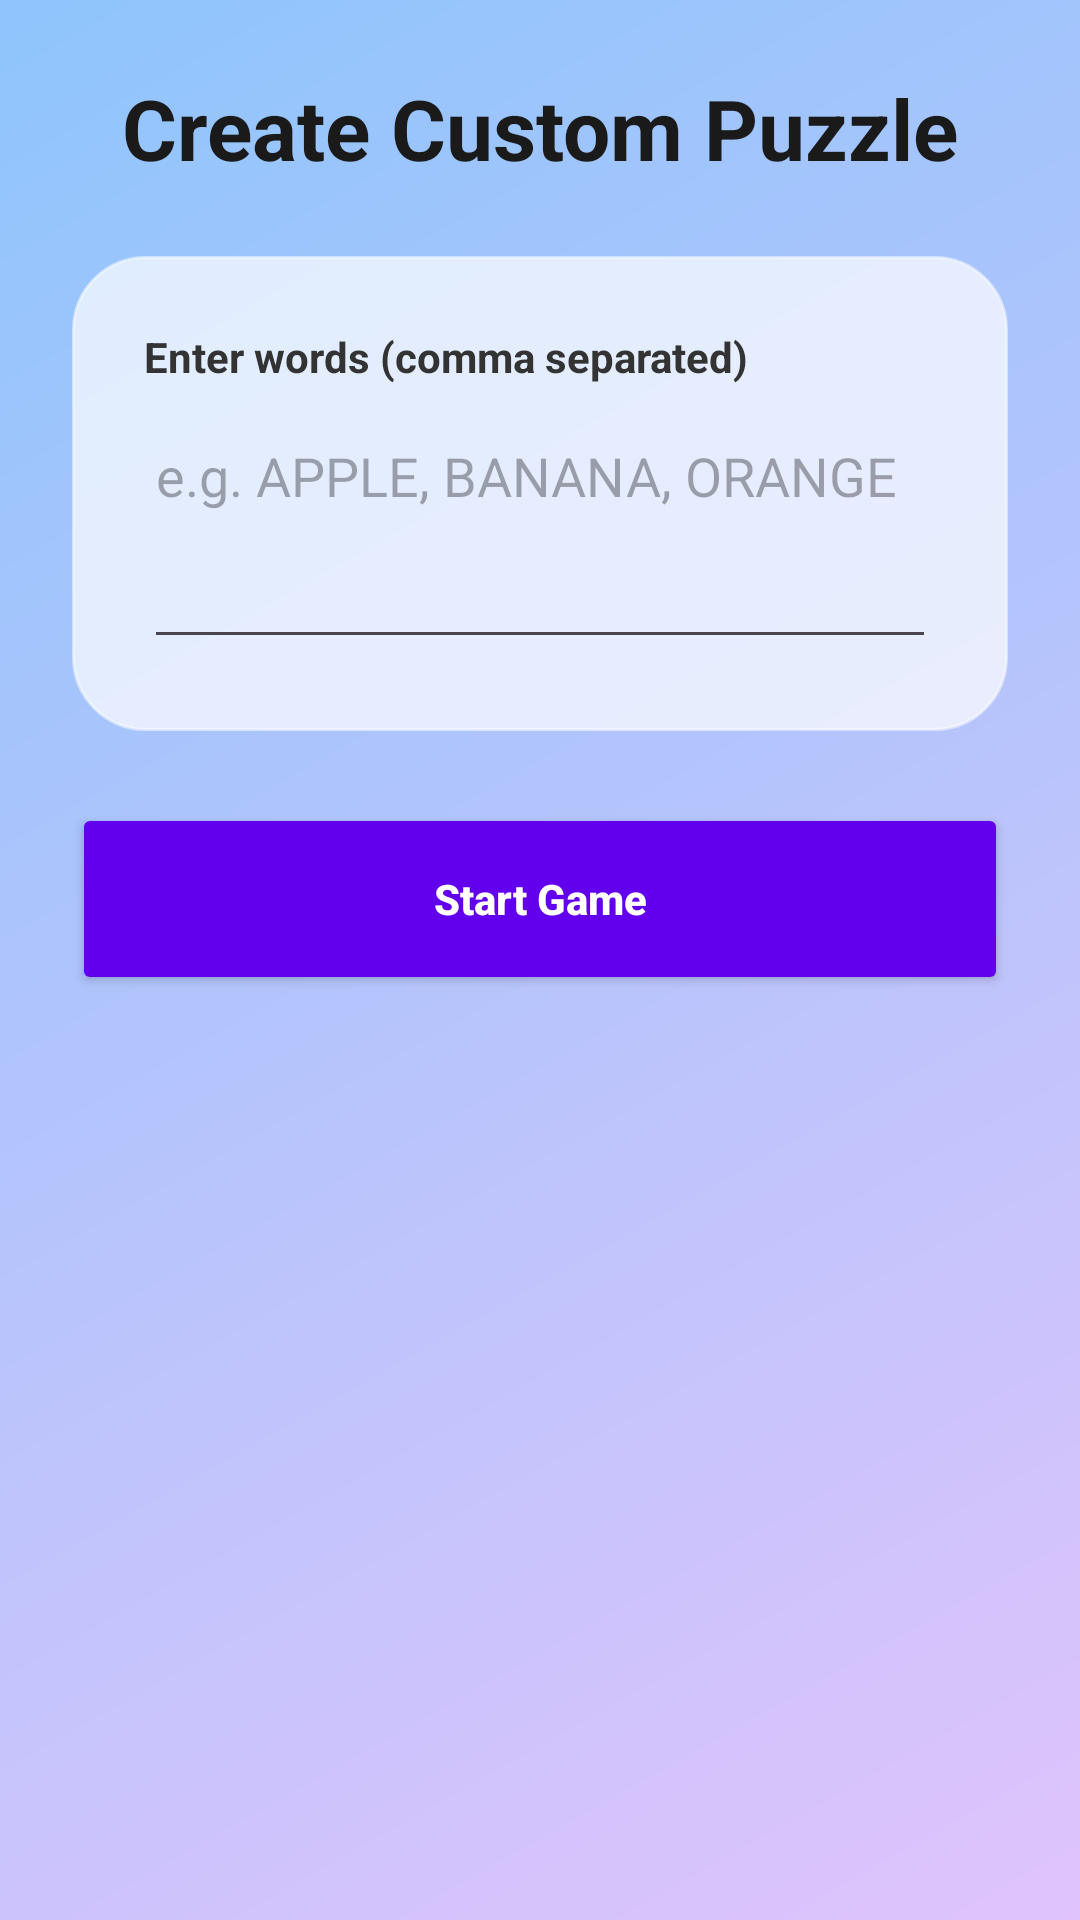

Write the Android layout XML for this screen, with the resource values it uses.
<!-- AndroidManifest.xml: application theme Theme.LetterSoup -->
<!-- res/layout/activity_create.xml -->
<?xml version="1.0" encoding="utf-8"?>
<androidx.constraintlayout.widget.ConstraintLayout xmlns:android="http://schemas.android.com/apk/res/android"
    xmlns:app="http://schemas.android.com/apk/res-auto"
    android:layout_width="match_parent"
    android:layout_height="match_parent"
    android:background="@drawable/bg_gradient"
    android:padding="24dp">

    <TextView
        android:id="@+id/tvTitle"
        android:layout_width="wrap_content"
        android:layout_height="wrap_content"
        android:text="Create Custom Puzzle"
        android:textSize="28sp"
        android:textStyle="bold"
        android:textColor="#1A1A1A"
        app:layout_constraintTop_toTopOf="parent"
        app:layout_constraintStart_toStartOf="parent"
        app:layout_constraintEnd_toEndOf="parent" />

    <LinearLayout
        android:id="@+id/llForm"
        android:layout_width="match_parent"
        android:layout_height="wrap_content"
        android:layout_marginTop="24dp"
        android:background="@drawable/bg_glass"
        android:orientation="vertical"
        android:padding="24dp"
        app:layout_constraintTop_toBottomOf="@id/tvTitle">

        <TextView
            android:layout_width="wrap_content"
            android:layout_height="wrap_content"
            android:text="Enter words (comma separated)"
            android:textStyle="bold"
            android:textColor="#333333" />

        <EditText
            android:id="@+id/etWords"
            android:layout_width="match_parent"
            android:layout_height="wrap_content"
            android:layout_marginTop="8dp"
            android:hint="e.g. APPLE, BANANA, ORANGE"
            android:inputType="textCapCharacters|textMultiLine"
            android:minLines="3"
            android:gravity="top|start" />

    </LinearLayout>

    <Button
        android:id="@+id/btnStartCustom"
        android:layout_width="match_parent"
        android:layout_height="64dp"
        android:layout_marginTop="24dp"
        android:text="Start Game"
        android:backgroundTint="#6200EE"
        android:textColor="#FFFFFF"
        android:textAllCaps="false"
        android:textStyle="bold"
        app:cornerRadius="16dp"
        app:layout_constraintTop_toBottomOf="@id/llForm" />

</androidx.constraintlayout.widget.ConstraintLayout>
<!-- resources referenced by this layout -->
<resources>
  <!-- drawable bg_glass (drawable) -->
  <?xml version="1.0" encoding="utf-8"?>
  <shape xmlns:android="http://schemas.android.com/apk/res/android">
      <solid android:color="#B3FFFFFF" /> 
      <corners android:radius="24dp" />
      <stroke android:width="1dp" android:color="#80FFFFFF" /> 
  </shape>
  <!-- drawable bg_gradient (drawable) -->
  <?xml version="1.0" encoding="utf-8"?>
  <shape xmlns:android="http://schemas.android.com/apk/res/android">
      <gradient
          android:angle="135"
          android:endColor="#8EC5FC"
          android:startColor="#E0C3FC"
          android:type="linear" />
  </shape>
  <style name="Theme.LetterSoup" parent="Theme.Material3.DayNight.NoActionBar">
          <item name="colorPrimary">#6200EE</item>
      </style>
</resources>
